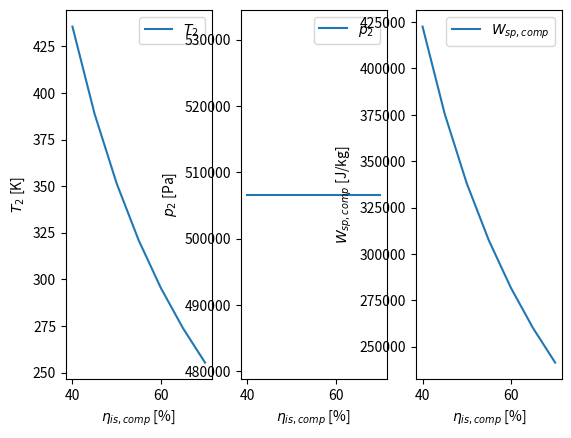

Recreate this plot in Python.
import numpy as np
import matplotlib.pyplot as plt

# ------------------------ CONSTANTS AND VARIABLES ----------------------------
# Constants
kappa_air = 1.4     # Ratio of specific heats
p_atm = 101325      # Pressure in Pascal
R_uni = 8.31446     # Universal gas constant in J/mol.K
R_air = 287.06      # Specific gas constant in J/kg.K
cp_air = R_air/(1-1/kappa_air)   # Specific heat at constant pressure of air in J/kg.K

# Variables
T_atm = 288.15      # Temperature in Kelvin
eta_comp = 0.5      # Isentropic compressor efficiency
M = 0               # Free stream Mach number
p_ratio_comp = 5    # Pressure ratio of compressor

# ----------------------------- CALCULATIONS ----------------------------------
# State 'atm' is before the compressor
# State '2' is after the compressor
step = 0.05
eta_comp_lst = np.arange(0.4, 0.7+step, step)
p2 = p_atm*p_ratio_comp*np.ones(len(eta_comp_lst))
T2 = T_atm*(1+(1/eta_comp_lst)*(p_ratio_comp**((kappa_air-1)/kappa_air)-1))
W_sp_comp = cp_air*(T2-T_atm*np.ones(len(T2)))


# ------------------------------ PLOTTING -------------------------------------
fig = plt.figure()
ax1 = fig.add_subplot(1, 3, 1)
ax2 = fig.add_subplot(1, 3, 2)
ax3 = fig.add_subplot(1, 3, 3)

ax1.plot(eta_comp_lst*100, T2-273.15, label=r'$T_2$')
ax1.set_xlabel(r'$\eta_{is, comp}$ [%]')
ax1.set_ylabel(r'$T_2$ [K]')
ax1.legend()

ax2.plot(eta_comp_lst*100, p2, label=r'$p_2$')
ax2.set_xlabel(r'$\eta_{is, comp}$ [%]')
ax2.set_ylabel(r'$p_2$ [Pa]')
ax2.legend()

ax3.plot(eta_comp_lst*100, W_sp_comp, label=r'$W_{sp, comp}$')
ax3.set_xlabel(r'$\eta_{is, comp}$ [%]')
ax3.set_ylabel(r'$W_{sp, comp}$ [J/kg]')
ax3.legend()

plt.show()
